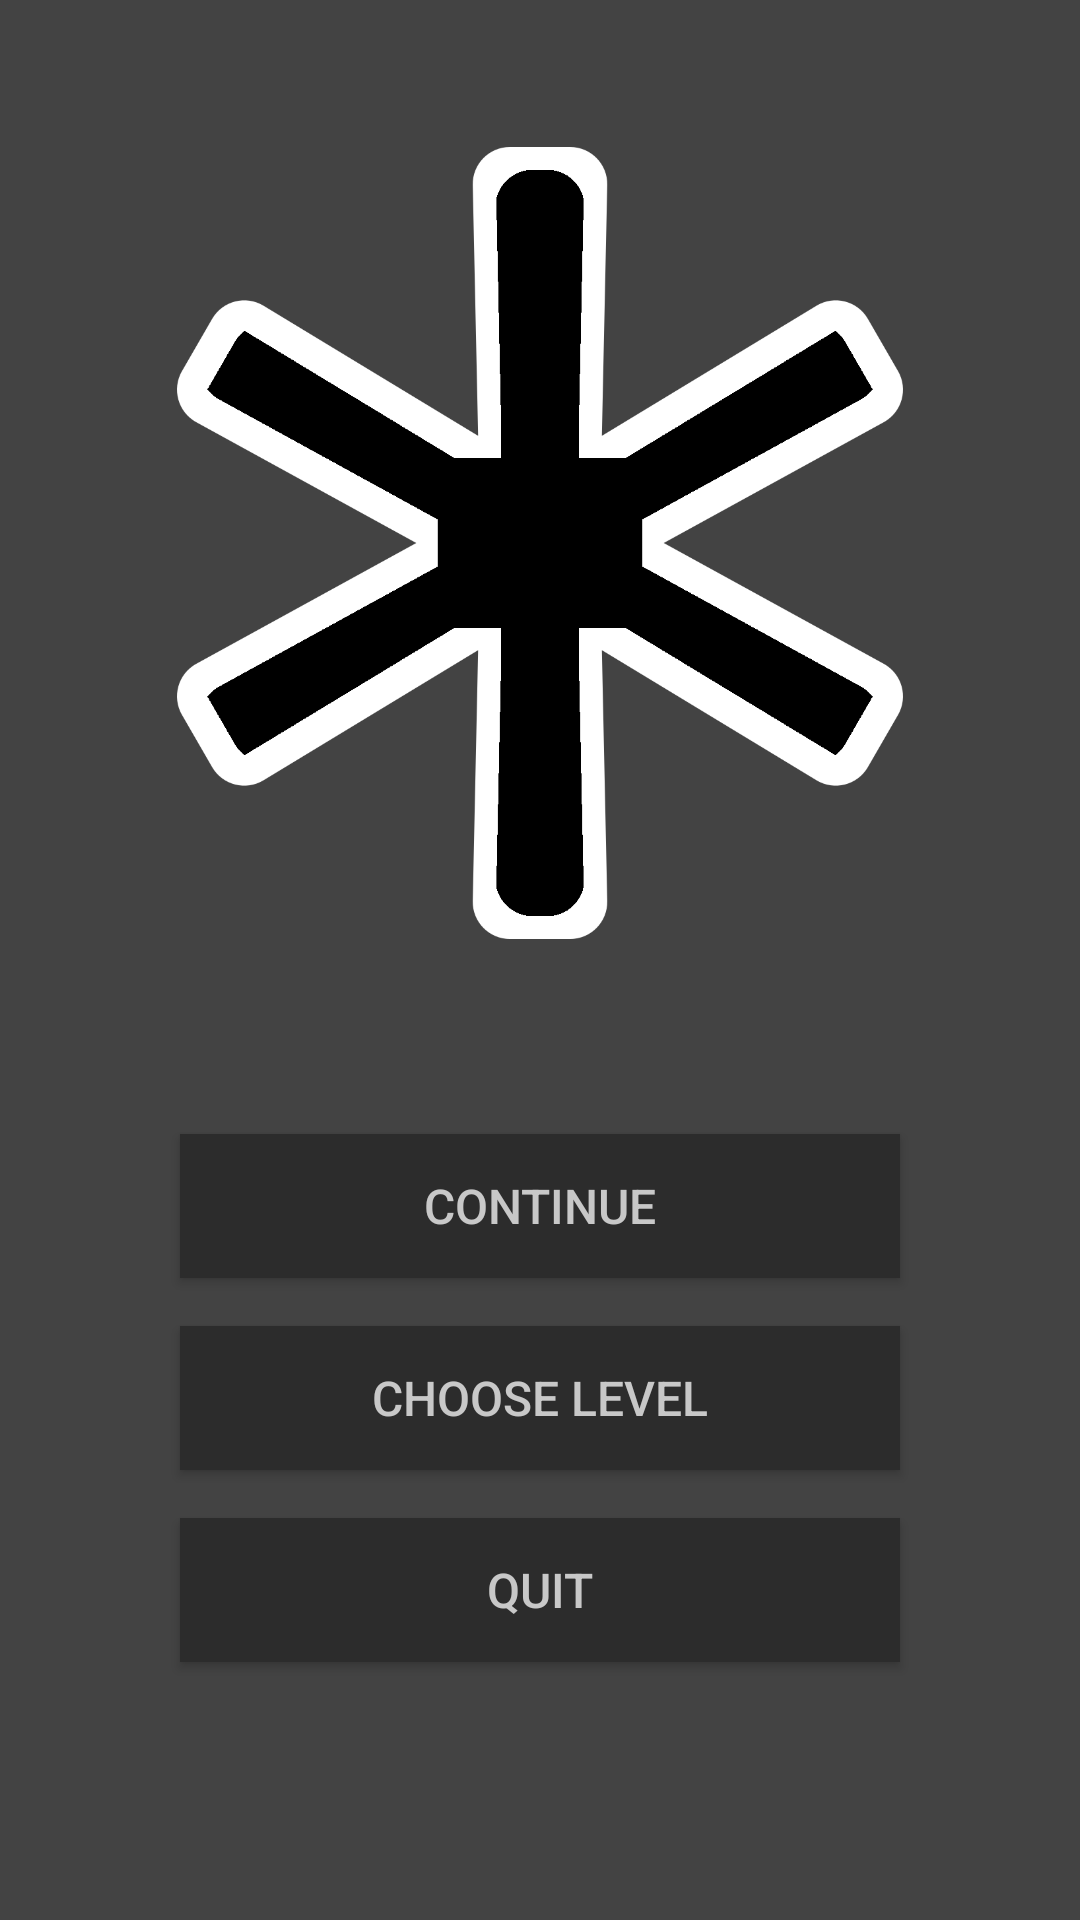

This screen was rendered from an Android layout file. Write that file and the resources it references.
<!-- AndroidManifest.xml: application theme AppTheme -->
<!-- res/layout/activity_main.xml -->
<?xml version="1.0" encoding="utf-8"?>
<androidx.constraintlayout.widget.ConstraintLayout xmlns:android="http://schemas.android.com/apk/res/android"
    xmlns:app="http://schemas.android.com/apk/res-auto"
    xmlns:tools="http://schemas.android.com/tools"
    android:layout_width="match_parent"
    android:layout_height="match_parent"
    tools:context=".MainActivity"
    android:background="@color/background">

    <ImageView
        android:id="@+id/imageView"
        android:layout_width="0dp"
        android:layout_height="0dp"
        android:layout_marginRight="48dp"
        android:layout_marginLeft="48dp"
        android:layout_marginTop="16dp"
        android:src="@drawable/logo"
        app:layout_constraintDimensionRatio=".8"
        app:layout_constraintEnd_toEndOf="parent"
        app:layout_constraintStart_toStartOf="parent"
        app:layout_constraintTop_toTopOf="parent"
        />

    <Button
        android:id="@+id/continueLevel"
        android:layout_width="240dp"
        android:layout_height="wrap_content"
        android:layout_marginBottom="16dp"
        android:text="Continue"
        android:textSize="16dp"
        android:background="@color/colorPrimaryDark"
        android:textColor="@color/colorPrimary"
        android:layout_marginTop="32dp"
        app:layout_constraintTop_toBottomOf="@+id/imageView"
        app:layout_constraintEnd_toEndOf="parent"
        app:layout_constraintStart_toStartOf="parent"
        />

    <Button
        android:id="@+id/next"
        android:layout_width="240dp"
        android:layout_height="wrap_content"
        android:layout_marginBottom="16dp"
        android:text="Choose Level"
        android:textSize="16dp"
        android:background="@color/colorPrimaryDark"
        android:textColor="@color/colorPrimary"
        android:layout_marginTop="16dp"
        app:layout_constraintTop_toBottomOf="@+id/continueLevel"
        app:layout_constraintEnd_toEndOf="parent"
        app:layout_constraintStart_toStartOf="parent"
        />

    <Button
        android:id="@+id/quit"
        android:layout_width="240dp"
        android:layout_height="wrap_content"
        android:layout_marginBottom="16dp"
        android:text="Quit"
        android:textSize="16dp"
        android:background="@color/colorPrimaryDark"
        android:textColor="@color/colorPrimary"
        android:layout_marginTop="16dp"
        app:layout_constraintTop_toBottomOf="@+id/next"
        app:layout_constraintEnd_toEndOf="parent"
        app:layout_constraintStart_toStartOf="parent"
        />

</androidx.constraintlayout.widget.ConstraintLayout>
<!-- resources referenced by this layout -->
<resources>
  <color name="background">#434343</color>
  <color name="colorPrimary">#C8C8C8</color>
  <color name="colorPrimaryDark">#2C2C2C</color>
  <!-- drawable logo: png bitmap (drawable-v24, 32683 bytes) -->
  <style name="AppTheme" parent="Theme.AppCompat.Light.DarkActionBar">
          <item name="colorPrimary">#3E3E3E</item>
          <item name="colorPrimaryDark">@color/colorPrimaryDark</item>
          <item name="colorAccent">@color/colorAccent</item>
          <item name="android:actionBarSize">48dp</item>
      </style>
  <color name="colorAccent">#FF0000</color>
</resources>
